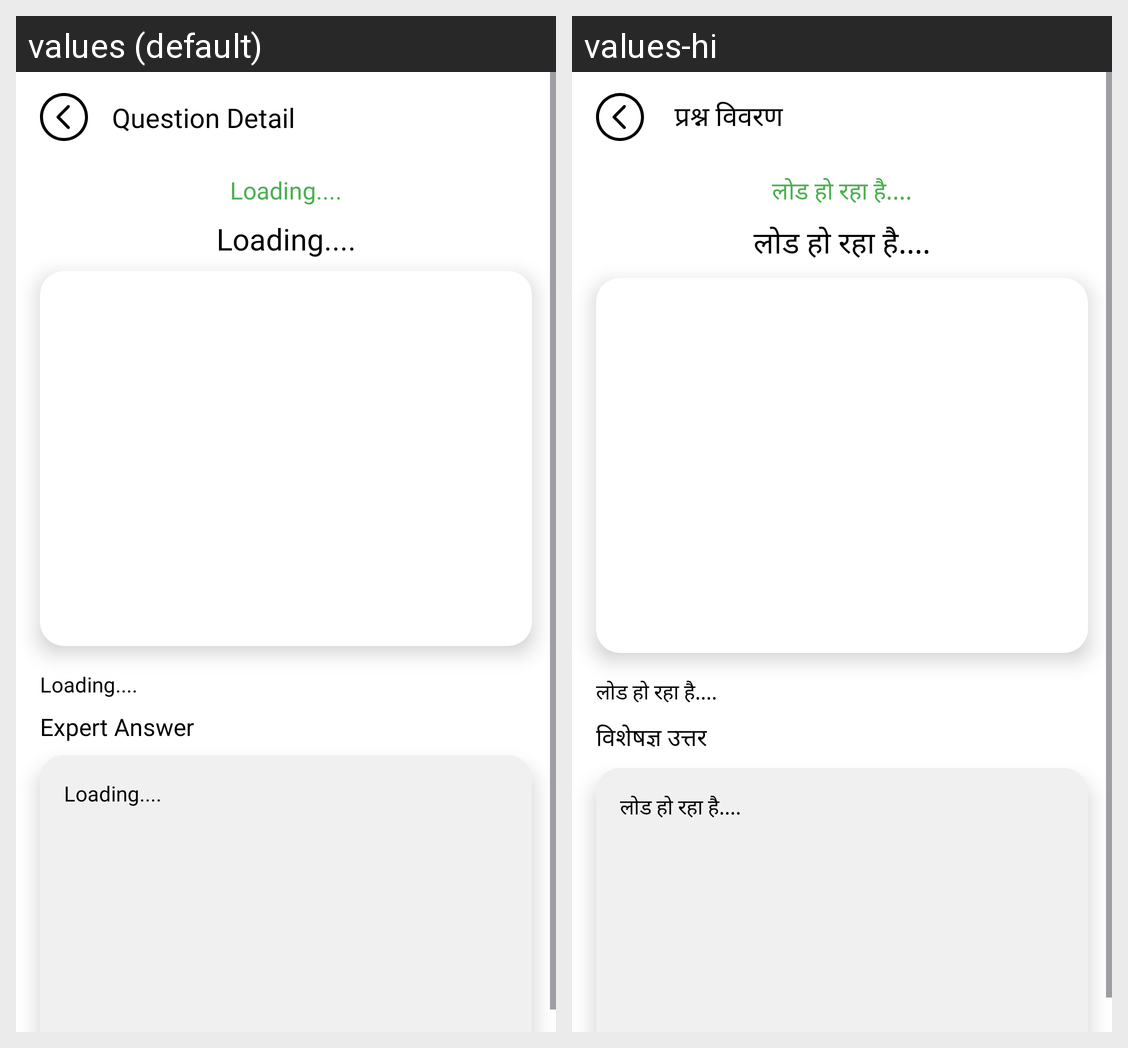

For this localized Android screen grid, give each drawn string resource with its value in every locale shown.
Android screen res/layout/activity_user_question_detail.xml rendered under 2 locales, left to right: values (default), values-hi. Device: Nexus 5 (rendered at 1080×1920; each locale shown at half size, 540×960, under a caption strip naming it); theme Theme.PlantHelix.
Strings drawn on this screen, with the default value and each locale's value (text and hints the layout hard-codes, and strings that could not be matched under every locale, appear in the picture but are not listed):

question_detail
  values: Question Detail
  values-hi:  प्रश्न विवरण

loading
  values: Loading....
  values-hi: लोड हो रहा है....

expert_answer
  values: Expert Answer
  values-hi: विशेषज्ञ उत्तर
